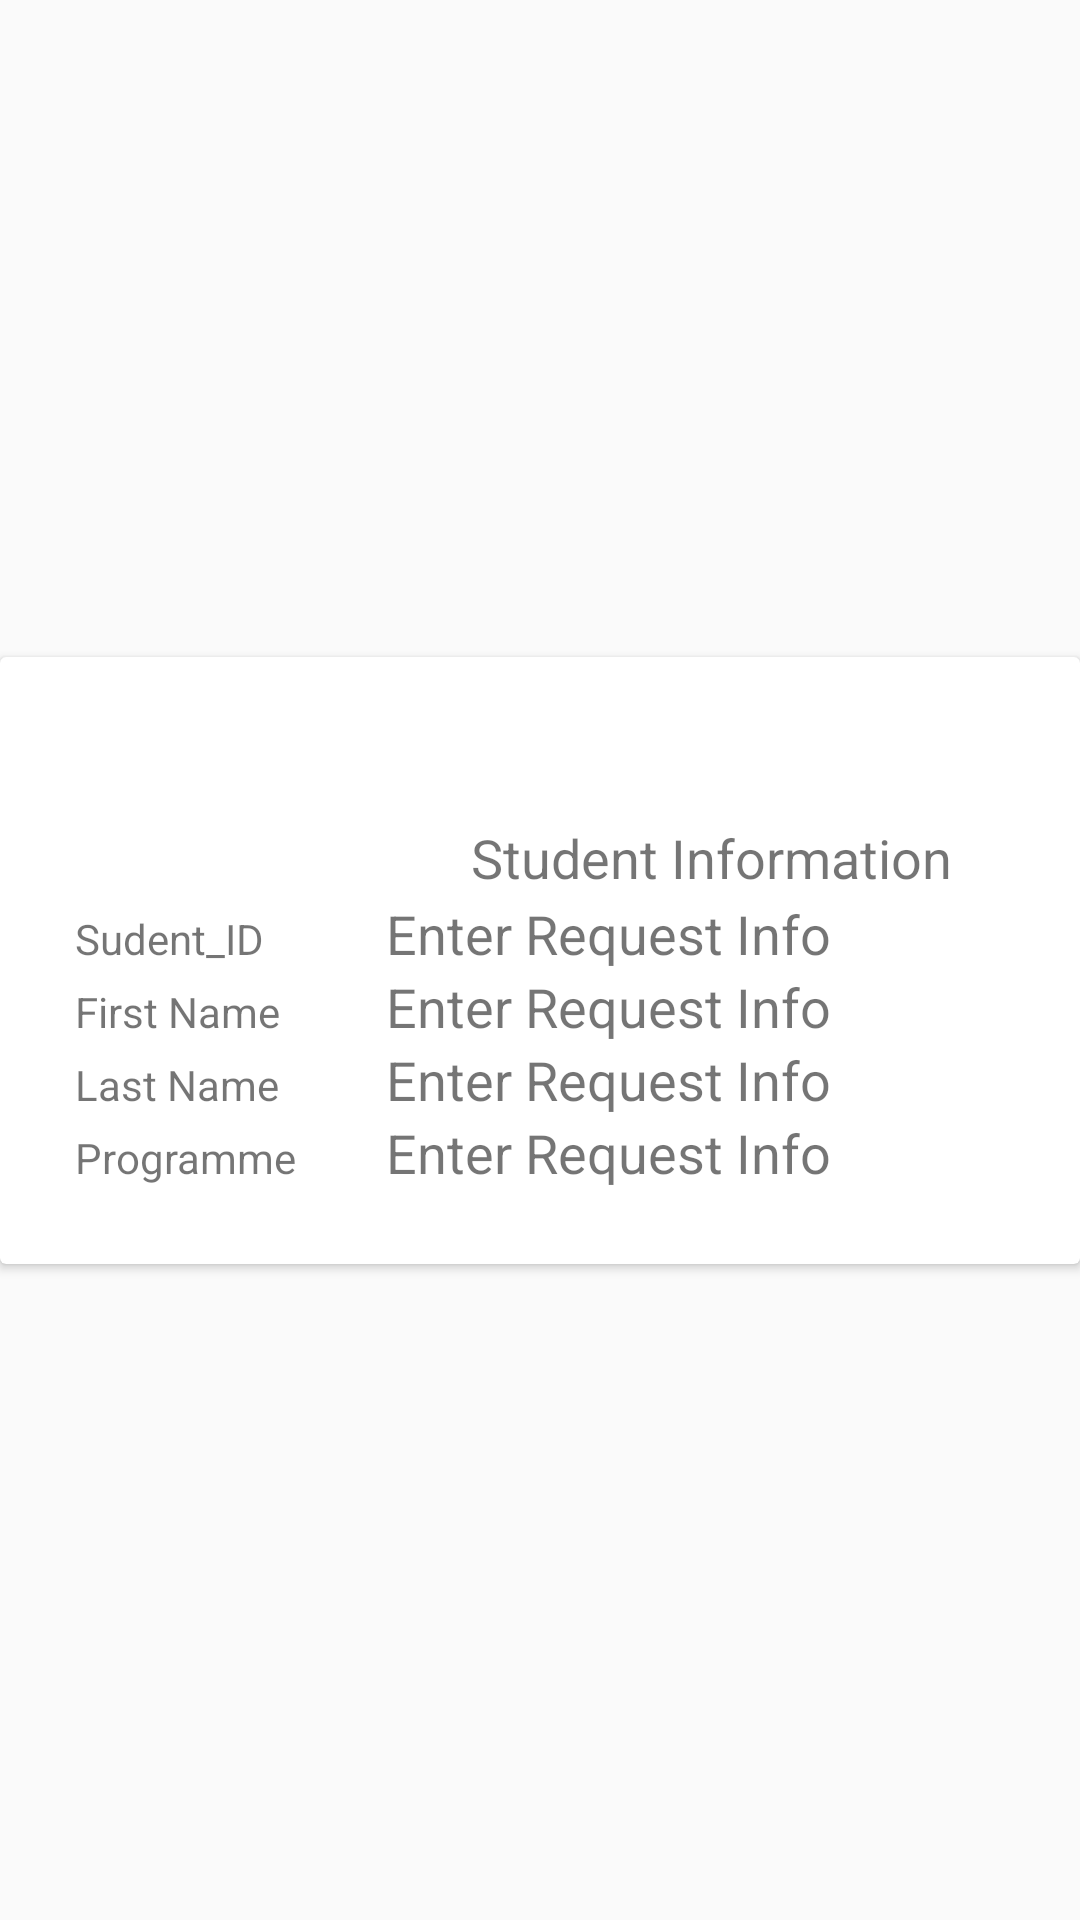

This screen was rendered from an Android layout file. Write that file and the resources it references.
<!-- AndroidManifest.xml: application theme AppTheme -->
<!-- res/layout/student_row.xml -->
<?xml version="1.0" encoding="utf-8"?>
<androidx.constraintlayout.widget.ConstraintLayout
    xmlns:android="http://schemas.android.com/apk/res/android"
    xmlns:app="http://schemas.android.com/apk/res-auto"
    xmlns:tools="http://schemas.android.com/tools"
    android:layout_width="match_parent"
    android:layout_height="wrap_content"
    android:orientation="vertical"
    >

    <androidx.cardview.widget.CardView
        android:layout_width="match_parent"
        android:layout_height="wrap_content"
        app:layout_constraintBottom_toBottomOf="parent"
        app:layout_constraintEnd_toEndOf="parent"
        app:layout_constraintStart_toStartOf="parent"
        app:layout_constraintTop_toTopOf="parent">

        <RelativeLayout
            android:layout_width="match_parent"
            android:layout_height="match_parent"
            android:padding="25dp">

            <TableLayout
                android:id="@+id/tableLayout"
                android:layout_width="373dp"
                android:layout_height="wrap_content"
                android:layout_alignParentEnd="true"
                android:layout_alignParentTop="true"
                android:layout_marginEnd="25dp"
                android:layout_marginTop="55dp"
                app:layout_constraintBottom_toTopOf="@id/ap_tittle"
                app:layout_constraintTop_toTopOf="parent"
                tools:layout_editor_absoluteX="2dp">

                <TableRow
                    android:layout_width="match_parent"
                    android:layout_height="match_parent">

                    <TextView
                        android:id="@+id/studentid_info"
                        android:layout_width="wrap_content"
                        android:layout_height="wrap_content"
                        android:layout_below="@id/ap_tittle"
                        android:layout_toLeftOf="@id/student_lname"
                        android:paddingRight="30dp"
                        android:text="Sudent_ID" />

                    <TextView
                        android:id="@+id/registration_no"
                        android:layout_width="wrap_content"
                        android:layout_height="wrap_content"
                        android:layout_below="@id/ap_tittle"
                        android:layout_centerHorizontal="true"
                        android:text="Enter Request Info"
                        android:textSize="18sp" />
                </TableRow>

                <TableRow
                    android:layout_width="match_parent"
                    android:layout_height="match_parent">

                    <TextView
                        android:id="@+id/studentfnm_info"
                        android:layout_width="wrap_content"
                        android:layout_height="wrap_content"
                        android:layout_below="@id/studentid_info"
                        android:layout_toLeftOf="@id/student_lname"
                        android:paddingRight="30dp"
                        android:text="First Name" />

                    <TextView
                        android:id="@+id/student_fname"
                        android:layout_width="wrap_content"
                        android:layout_height="wrap_content"
                        android:layout_below="@id/registration_no"
                        android:layout_centerHorizontal="true"
                        android:text="Enter Request Info"
                        android:textSize="18sp" />
                </TableRow>

                <TableRow
                    android:layout_width="match_parent"
                    android:layout_height="match_parent">

                    <TextView
                        android:id="@+id/studentlname_info"
                        android:layout_width="wrap_content"
                        android:layout_height="wrap_content"
                        android:layout_below="@id/studentfnm_info"
                        android:layout_toLeftOf="@id/student_lname"
                        android:paddingRight="30dp"
                        android:paddingTop="4dp"
                        android:text="Last Name" />

                    <TextView
                        android:id="@+id/student_lname"
                        android:layout_width="wrap_content"
                        android:layout_height="wrap_content"
                        android:layout_below="@id/student_fname"
                        android:layout_centerHorizontal="true"
                        android:text="Enter Request Info"
                        android:textSize="18sp" />

                </TableRow>

                <TableRow
                    android:layout_width="match_parent"
                    android:layout_height="match_parent">

                    <TextView
                        android:id="@+id/programme_info"
                        android:layout_width="wrap_content"
                        android:layout_height="wrap_content"
                        android:layout_below="@id/studentlname_info"
                        android:layout_toLeftOf="@id/student_lname"
                        android:paddingRight="30dp"
                        android:paddingTop="4dp"
                        android:text="Programme"
                        tools:layout_editor_absoluteX="47dp"
                        tools:layout_editor_absoluteY="235dp" />

                    <TextView
                        android:id="@+id/programme"
                        android:layout_width="wrap_content"
                        android:layout_height="wrap_content"
                        android:layout_below="@id/student_lname"
                        android:layout_centerHorizontal="true"
                        android:text="Enter Request Info"
                        android:textSize="18sp" />
                </TableRow>
            </TableLayout>

            <TextView
                android:id="@+id/ap_tittle"
                android:layout_width="wrap_content"
                android:layout_height="wrap_content"
                android:layout_alignParentStart="true"
                android:layout_below="@id/tableLayout"
                android:layout_marginStart="132dp"
                android:layout_marginTop="-123dp"
                android:text="Student Information"
                android:textSize="18sp"
                app:layout_constraintBottom_toBottomOf="@+id/tableLayout"
                app:layout_constraintEnd_toEndOf="parent"
                app:layout_constraintHorizontal_bias="0.44"
                app:layout_constraintStart_toStartOf="@+id/tableLayout"
                app:layout_constraintTop_toTopOf="parent"
                app:layout_constraintVertical_bias="0.004" />


        </RelativeLayout>

    </androidx.cardview.widget.CardView>
</androidx.constraintlayout.widget.ConstraintLayout>
<!-- resources referenced by this layout -->
<resources>
  <style name="AppTheme" parent="Theme.AppCompat.Light.DarkActionBar">
          
          <item name="colorPrimary">@color/colorPrimary</item>
          <item name="colorPrimaryDark">@color/colorPrimaryDark</item>
          <item name="colorAccent">@color/colorAccent</item>
          <item name="drawerArrowStyle">@style/MyDrawerArrowToggle</item>
      </style>
  <color name="colorPrimary">#17a2b8</color>
  <color name="colorPrimaryDark">#f4f6f9</color>
  <color name="colorAccent">#525252</color>
  <style name="MyDrawerArrowToggle" parent="Widget.AppCompat.DrawerArrowToggle">
          <item name="color">@color/colorPrimaryDark</item>
      </style>
</resources>
